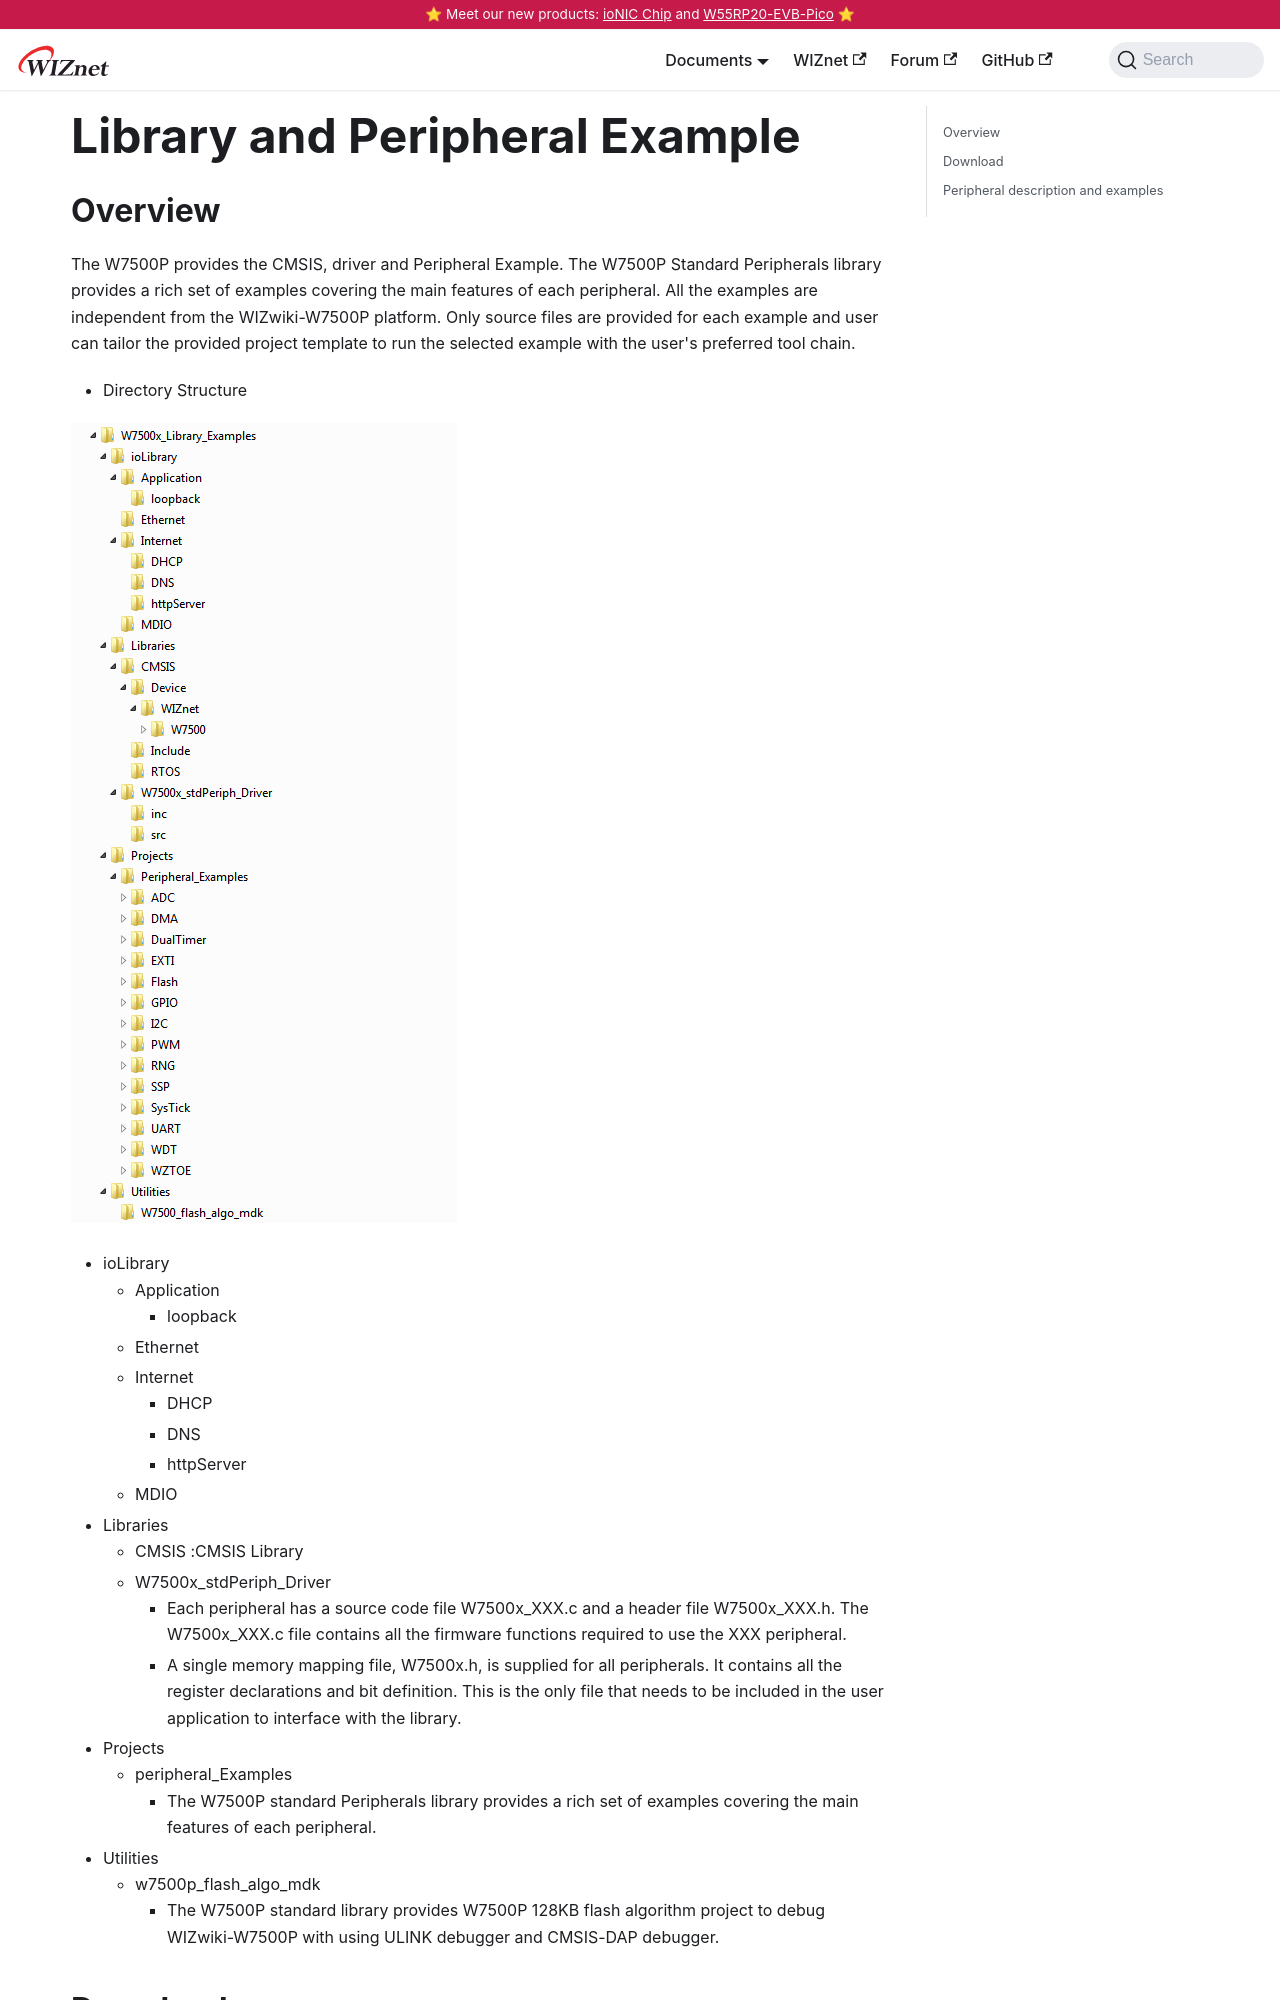

repository: Wiznet/document_framework · page: Product/Chip/MCU/W7500P/libraries-examples.html · generator: docusaurus

---
id: libraries-examples
title: Library and Peripheral Example
date: 2020-04-03
---


## Overview
The W7500P provides the CMSIS, driver and Peripheral Example.
The W7500P Standard Peripherals library provides a rich set of examples covering the main features of each peripheral. 
All the examples are independent from the WIZwiki-W7500P platform. 
Only source files are provided for each example and user can tailor the provided project template to run the selected example with the user's preferred tool chain. 

  - Directory Structure
  
![Fig.directory_structure](/img/products/w7500/iolib_directory.png)
